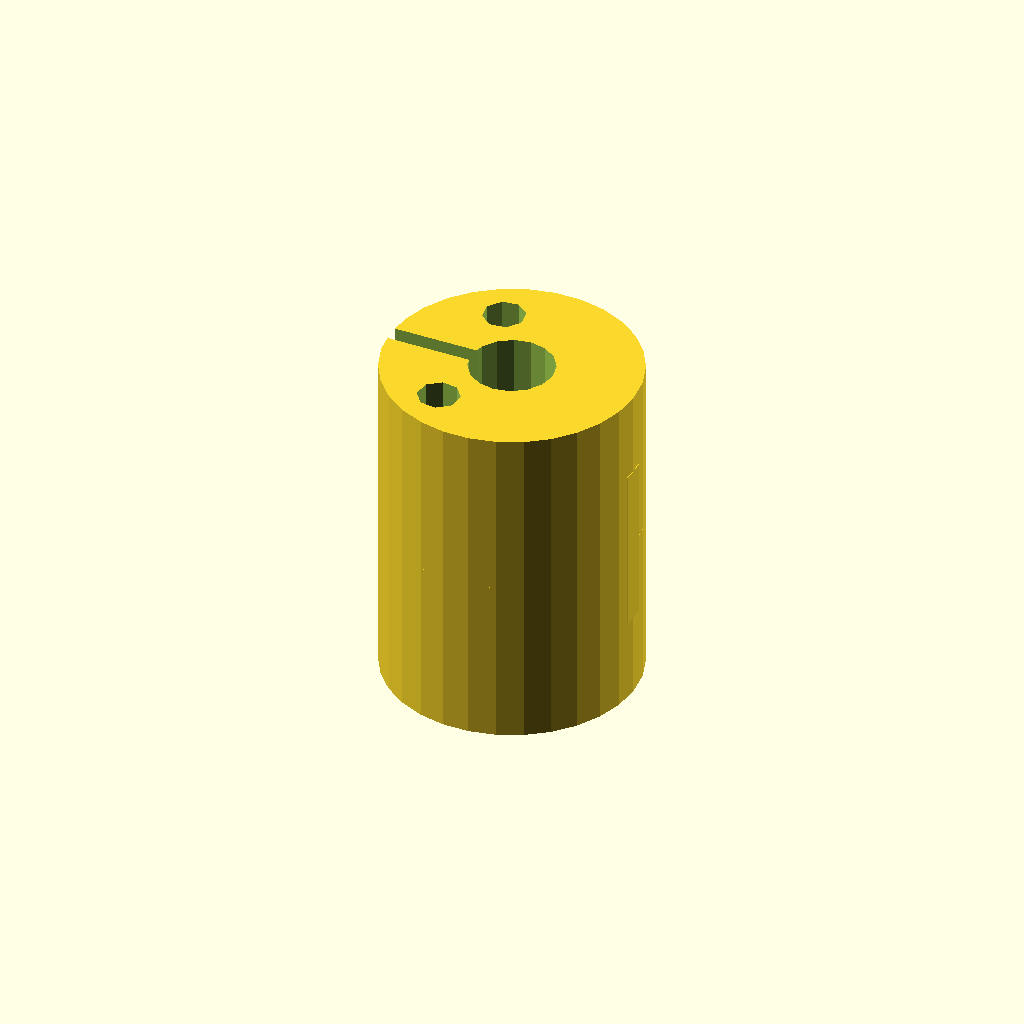
Cell 1 — every parameter at its default value.
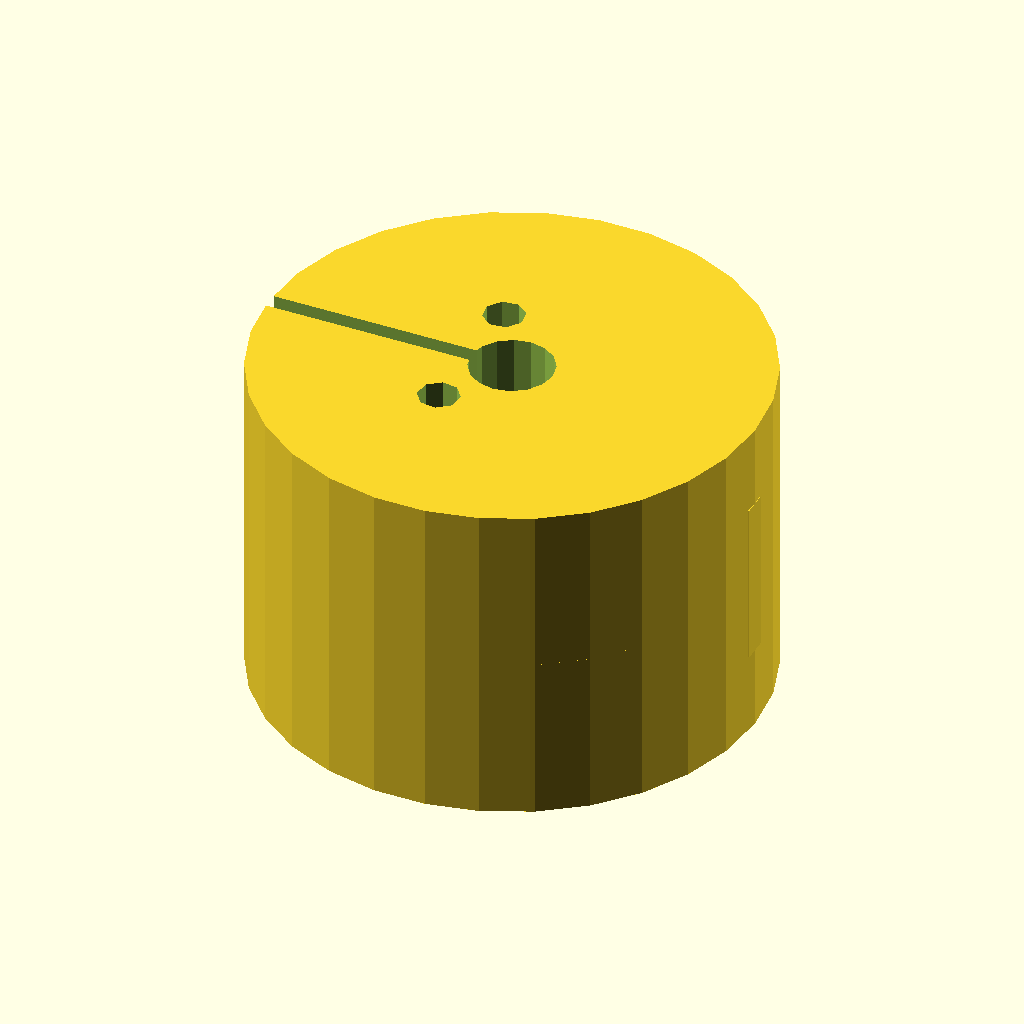
Cell 2: clamp_diameter = 60 (everything else at default).
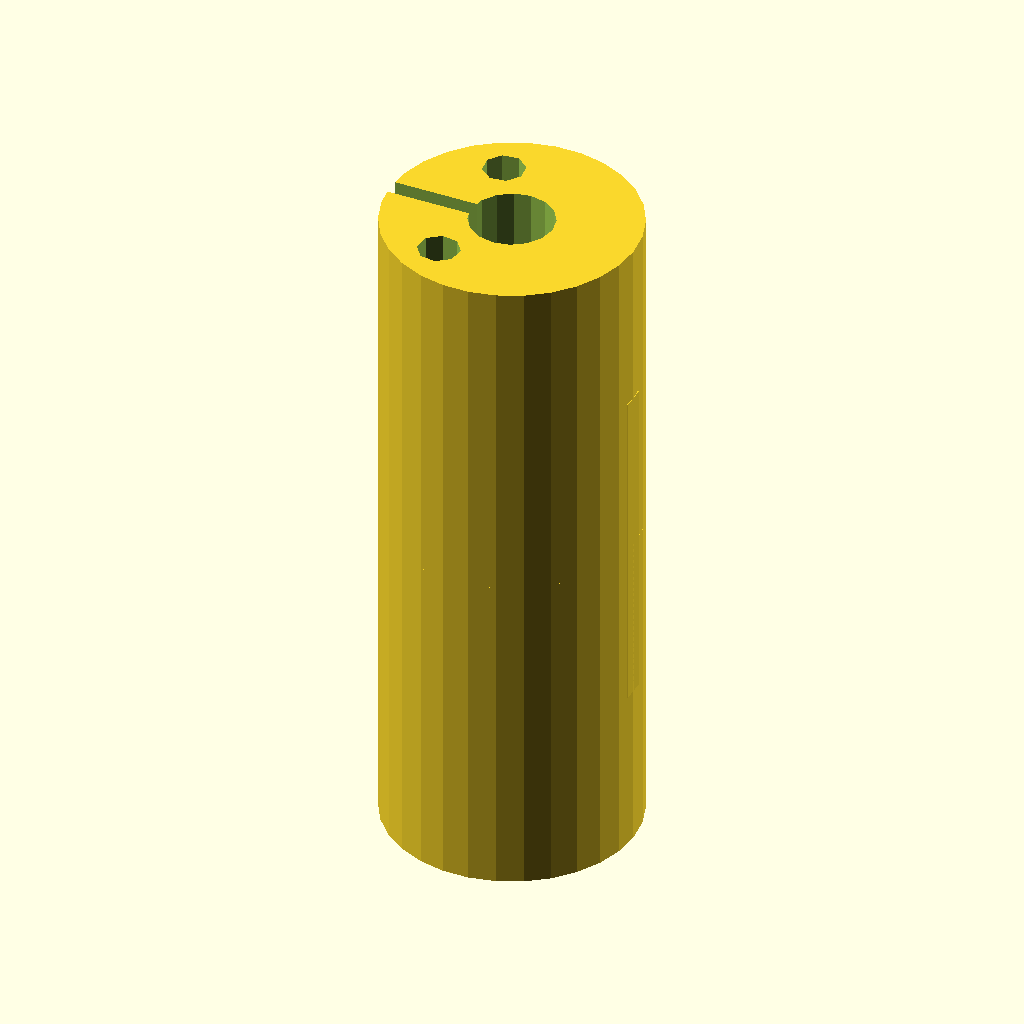
Cell 3: the same model with clamp_length = 40.
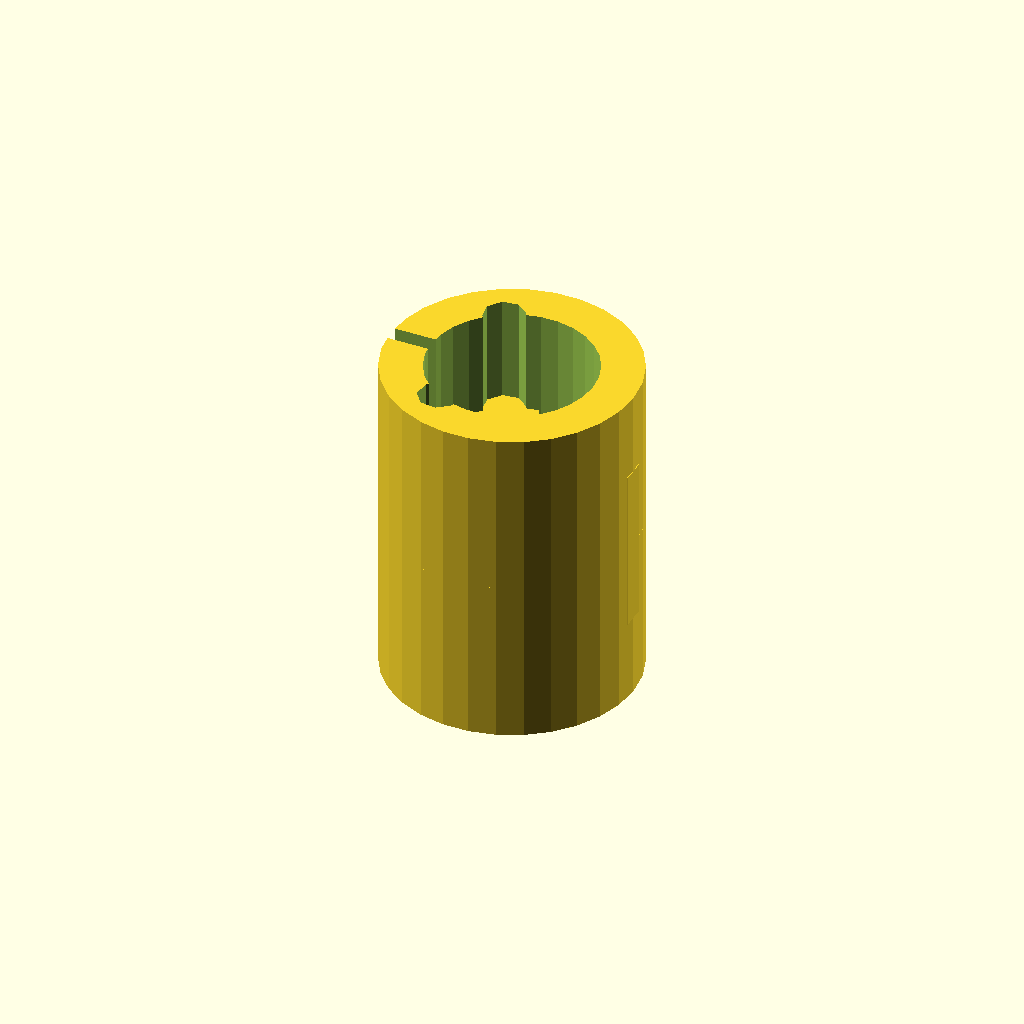
Cell 4: the same model with shaft_hole_diameter = 20.
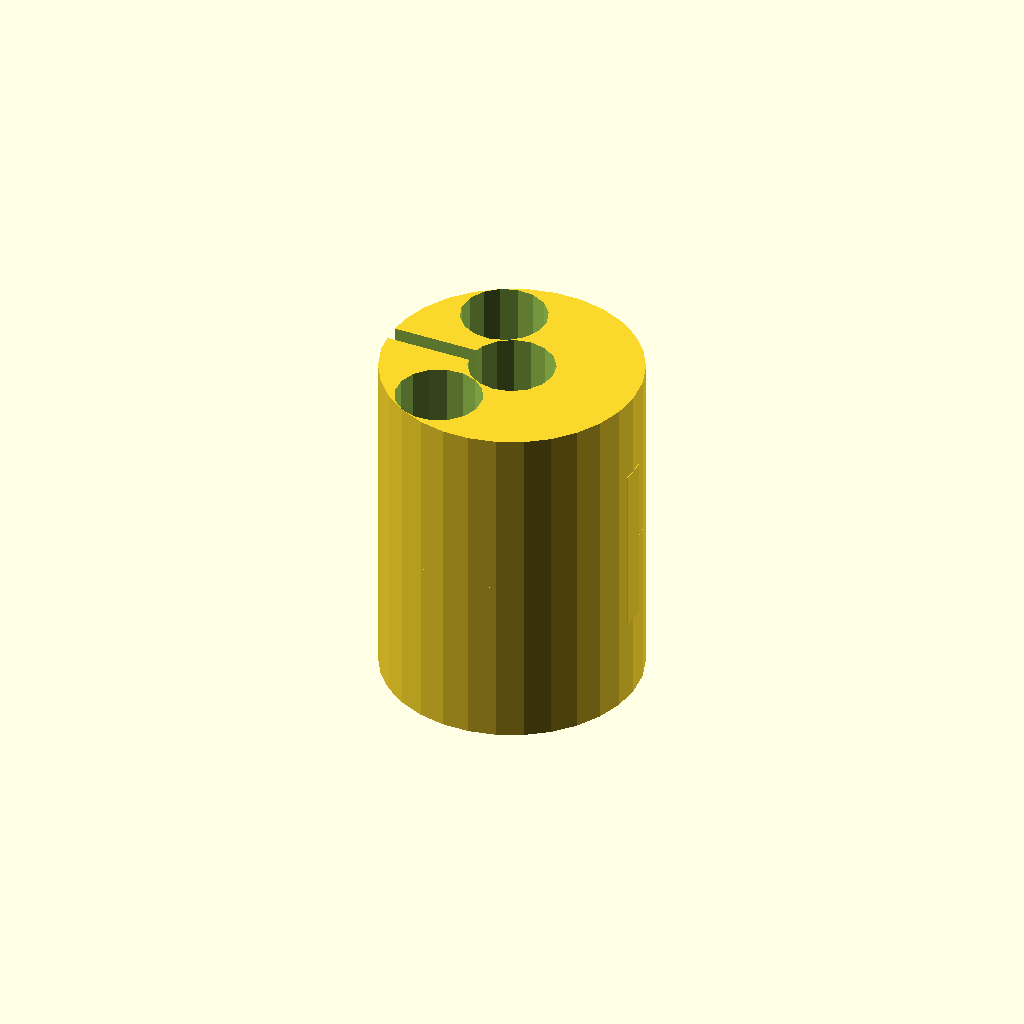
Cell 5: fastener_hole_diameter = 10 (everything else at default).
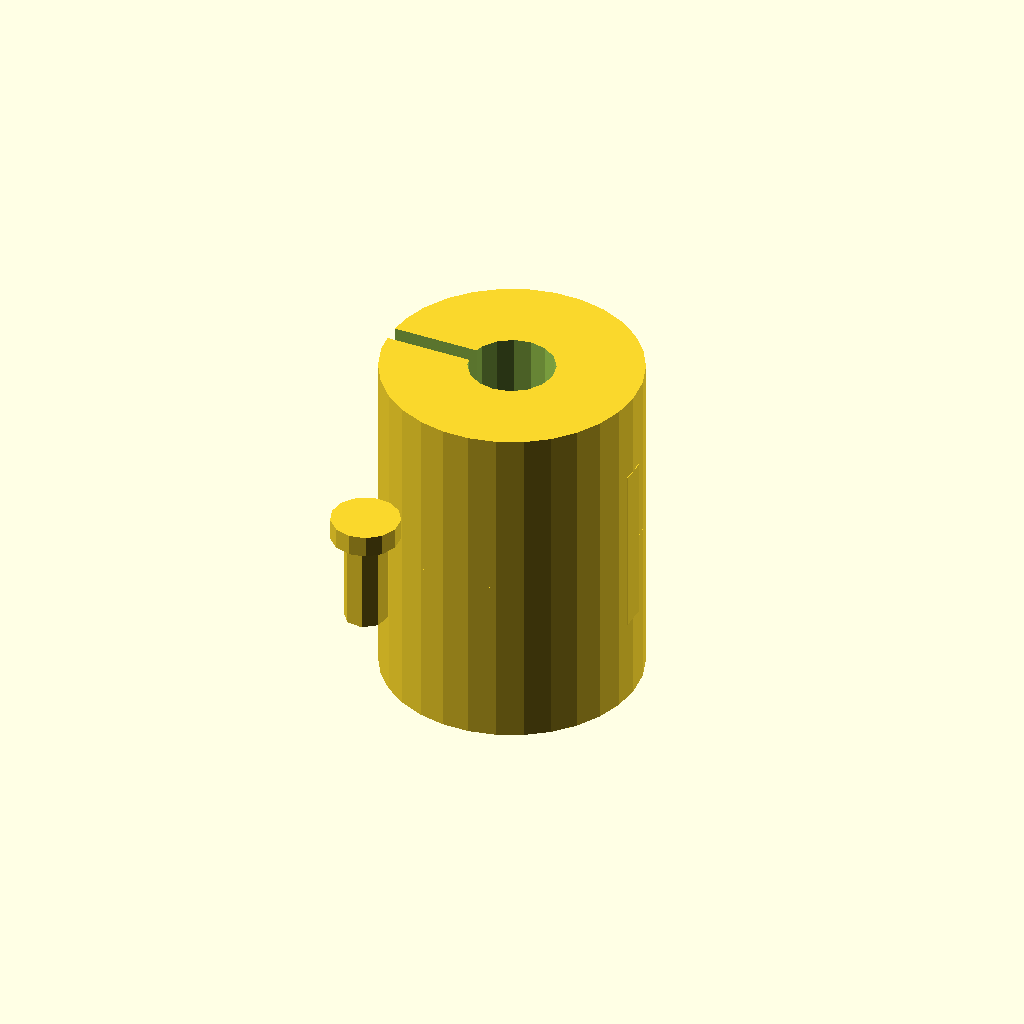
Cell 6 — fastener_hole_offset set to 20, the other parameters unchanged.
One fixed orthographic camera (rotation 55°, 0°, 25°; colour scheme Cornfield) for every cell.
The OpenSCAD source (2025-02-27/obj46_05-30-45/output_2/scad_file_2025-02-27_05-32-49.scad):

// Parameters
clamp_diameter = 30;
clamp_length = 20;
shaft_hole_diameter = 10;
fastener_hole_diameter = 5;
fastener_hole_offset = 10;
slit_width = 2; // Adjusted slit width for better flexibility
cutout_depth = 5;
cutout_width = 8;
flexible_element_thickness = 3;
screw_head_diameter = 8;
screw_length = 12;
groove_depth = 3;
groove_width = 5;
threaded_hole_diameter = 4.5; // Added threaded hole diameter

// Module for a single clamping half
module clamping_half() {
    difference() {
        // Main cylindrical body
        cylinder(d=clamp_diameter, h=clamp_length, center=true);
        
        // Shaft hole
        cylinder(d=shaft_hole_diameter, h=clamp_length+2, center=true);
        
        // Fastener holes
        for (angle = [120, 240]) {
            rotate([0, 0, angle])
                translate([fastener_hole_offset, 0, 0])
                cylinder(d=fastener_hole_diameter, h=clamp_length+2, center=true);
        }
        
        // Slit for clamping action (adjusted width)
        translate([-clamp_diameter/2, 0, 0])
            cube([clamp_diameter, slit_width, clamp_length+2], center=true);
        
        // Side cutouts for flexible element
        for (z_offset = [-clamp_length/4, clamp_length/4]) {
            translate([0, 0, z_offset])
                rotate([0, 90, 0])
                cylinder(d=cutout_width, h=cutout_depth, center=true);
        }
        
        // Additional grooves for flexibility
        for (z_offset = [-clamp_length/3, clamp_length/3]) {
            translate([0, 0, z_offset])
                rotate([0, 90, 0])
                cylinder(d=groove_width, h=groove_depth, center=true);
        }
        
        // Threaded holes for fastening screws
        for (angle = [120, 240]) {
            rotate([0, 0, angle])
                translate([fastener_hole_offset, 0, 0])
                cylinder(d=threaded_hole_diameter, h=clamp_length+2, center=true);
        }
    }
}

// Module for the flexible element
module flexible_element() {
    difference() {
        // Main flexible insert
        cube([clamp_diameter, flexible_element_thickness, clamp_length], center=true);
        
        // Cutouts to fit into the clamping halves
        for (z_offset = [-clamp_length/4, clamp_length/4]) {
            translate([0, 0, z_offset])
                rotate([0, 90, 0])
                cylinder(d=cutout_width, h=cutout_depth, center=true);
        }
    }
}

// Module for fastening screws
module fastening_screw() {
    union() {
        // Screw body
        cylinder(d=fastener_hole_diameter, h=screw_length, center=true);
        
        // Screw head
        translate([0, 0, screw_length/2])
            cylinder(d=screw_head_diameter, h=fastener_hole_diameter/2, center=true);
    }
}

// Assemble the coupling
module flexible_coupling() {
    // Top clamping half
    translate([0, 0, clamp_length/2])
        clamping_half();
    
    // Bottom clamping half (mirrored)
    translate([0, 0, -clamp_length/2])
        mirror([0, 0, 1])
        clamping_half();
    
    // Flexible element
    flexible_element();
    
    // Fastening screws
    for (angle = [120, 240]) {
        rotate([0, 0, angle])
            translate([fastener_hole_offset, 0, 0])
            fastening_screw();
    }
}

// Render the model
flexible_coupling();
Customizer parameters (derived from the source; name, type, default, range or options):
clamp_diameter: number, default 30
clamp_length: number, default 20
shaft_hole_diameter: number, default 10
fastener_hole_diameter: number, default 5
fastener_hole_offset: number, default 10
slit_width: number, default 2
cutout_depth: number, default 5
cutout_width: number, default 8
flexible_element_thickness: number, default 3
screw_head_diameter: number, default 8
screw_length: number, default 12
groove_depth: number, default 3
groove_width: number, default 5
threaded_hole_diameter: number, default 4.5
